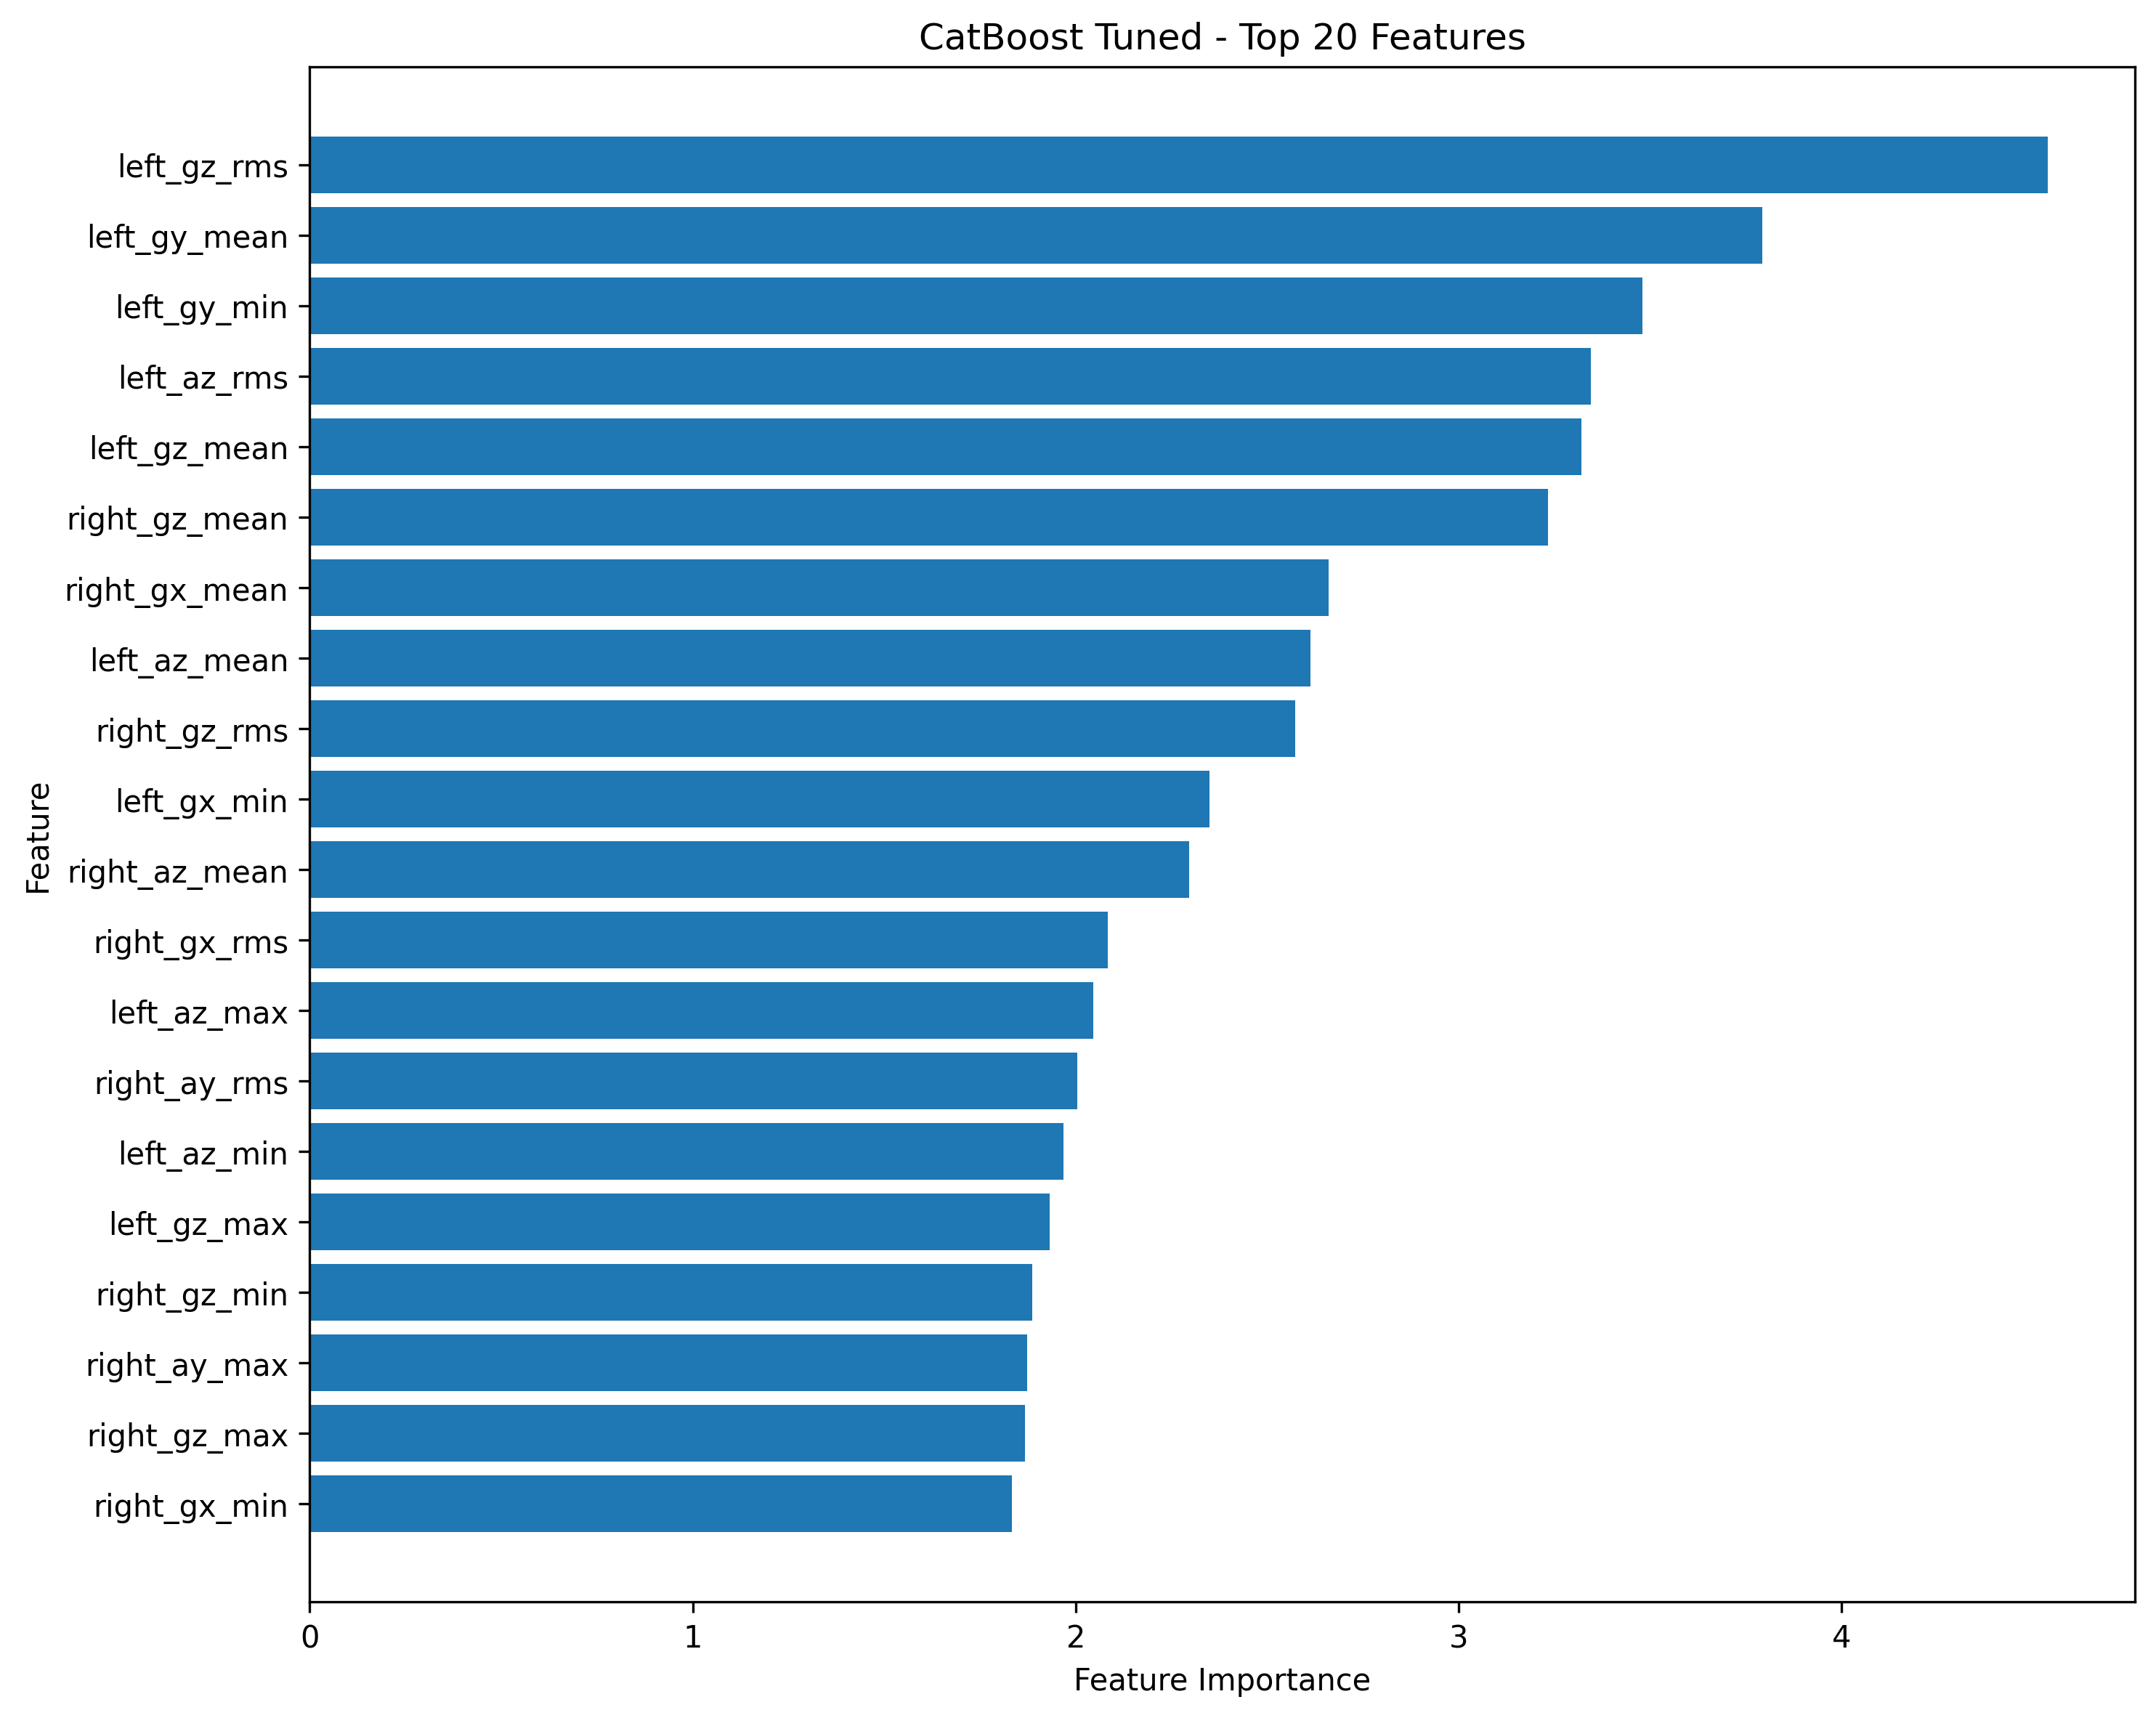

Data behind this chart, as committed beside it:
feature, importance
left_gz_rms, 4.538
left_gy_mean, 3.792
left_gy_min, 3.48
left_az_rms, 3.345
left_gz_mean, 3.32
right_gz_mean, 3.234
right_gx_mean, 2.661
left_az_mean, 2.612
right_gz_rms, 2.573
left_gx_min, 2.349
right_az_mean, 2.296
right_gx_rms, 2.084
left_az_max, 2.046
right_ay_rms, 2.004
left_az_min, 1.968
left_gz_max, 1.932
right_gz_min, 1.886
right_ay_max, 1.873
right_gz_max, 1.867
right_gx_min, 1.834
right_az_max, 1.673
left_ay_max, 1.632
right_ax_min, 1.63
right_ax_rms, 1.583
right_gx_max, 1.571
left_ay_mean, 1.536
right_az_rms, 1.526
left_gz_std, 1.501
right_ay_min, 1.419
left_gy_max, 1.37
left_gx_max, 1.349
right_ax_max, 1.348
right_gy_max, 1.335
right_gy_range, 1.297
left_ay_min, 1.292
left_gz_min, 1.204
left_gy_rms, 1.188
right_ax_mean, 1.188
right_gy_min, 1.185
right_gx_range, 1.182
left_az_std, 1.171
right_az_min, 1.139
right_ax_range, 1.135
right_gy_mean, 1.104
left_ax_max, 1.1
right_gy_rms, 1.092
right_ay_mean, 1.045
left_gx_range, 1.035
left_ay_std, 1.016
left_gy_std, 0.9881
left_ax_min, 0.9124
right_ay_range, 0.7741
left_ax_range, 0.7323
left_ay_rms, 0.5995
left_az_range, 0.5797
right_gz_range, 0.5792
right_az_range, 0.5478
right_az_std, 0.5414
left_gx_mean, 0.5137
right_gz_std, 0.4824
... 12 more rows
